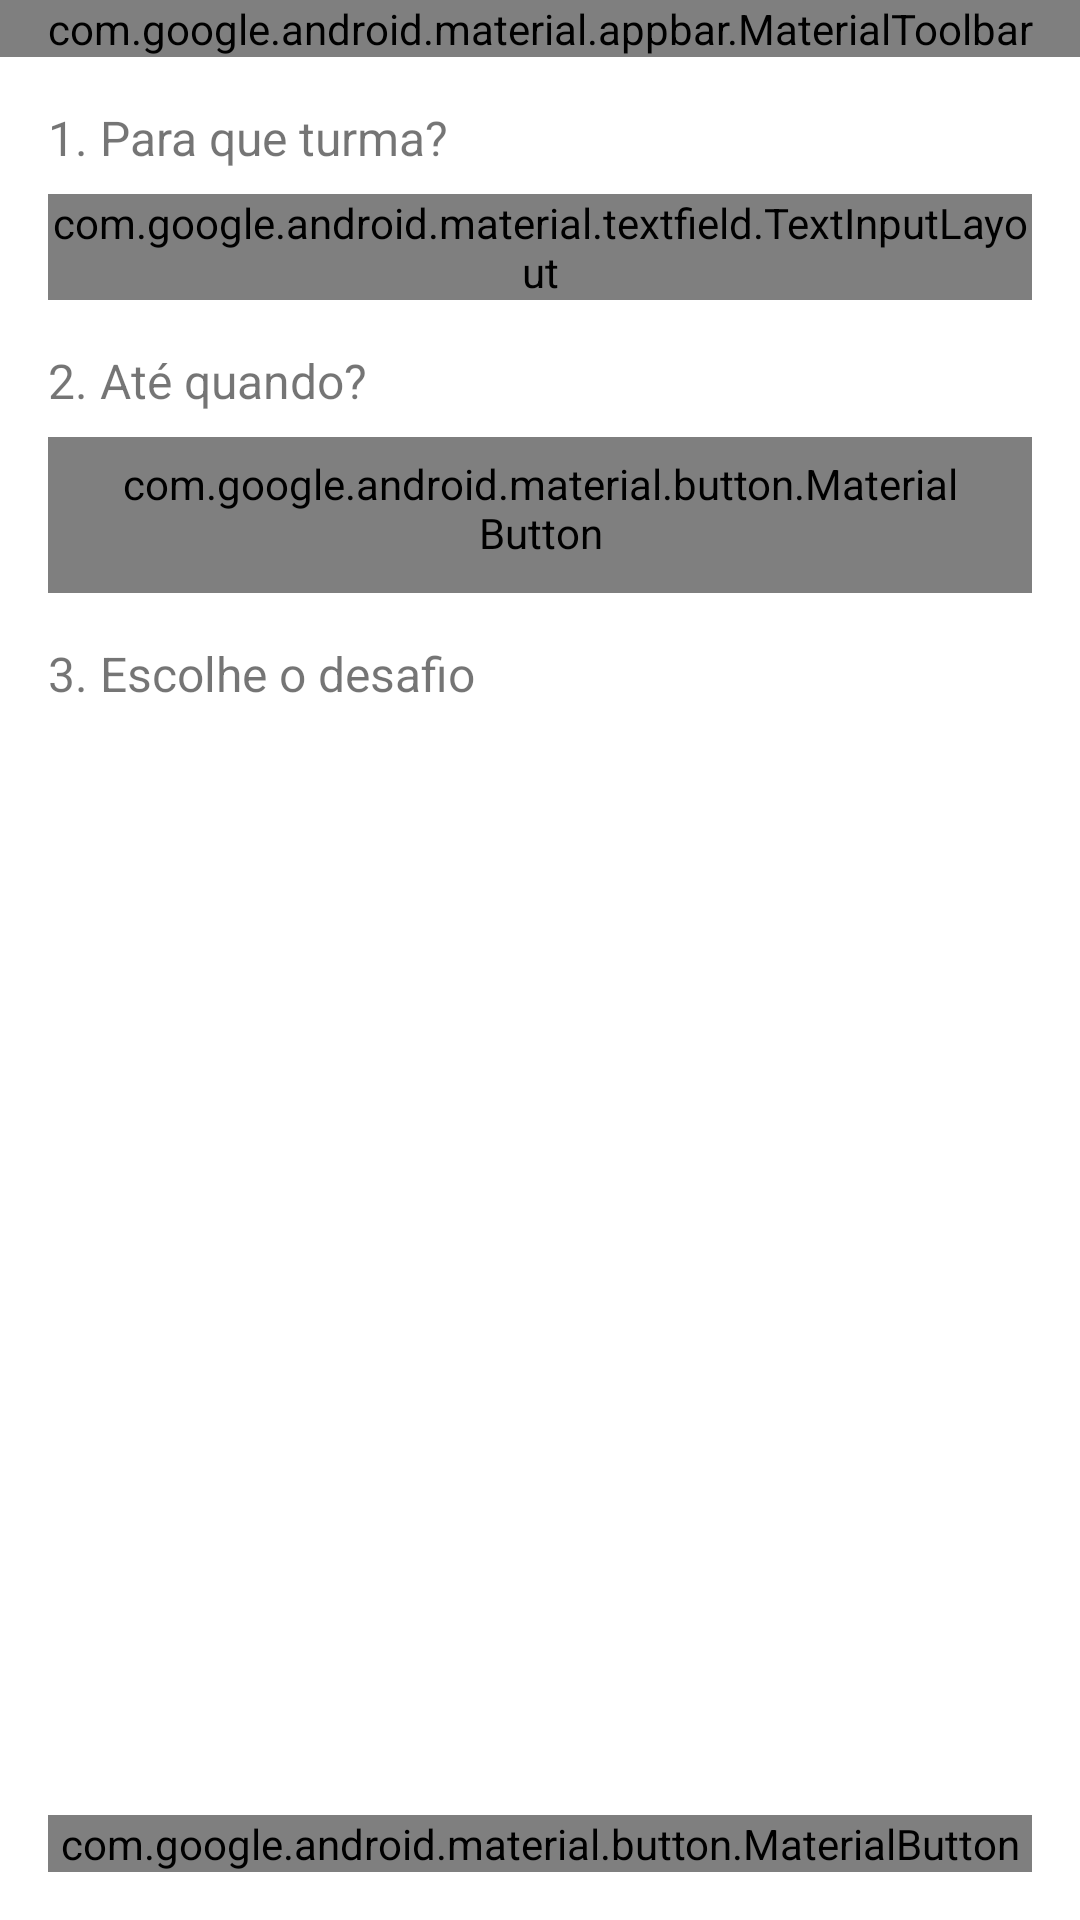

Write the Android layout XML for this screen, with the resource values it uses.
<!-- AndroidManifest.xml: application theme Theme.EscoTech -->
<!-- res/layout/activity_assign_challenge.xml -->
<?xml version="1.0" encoding="utf-8"?>
<LinearLayout xmlns:android="http://schemas.android.com/apk/res/android"
    xmlns:app="http://schemas.android.com/apk/res-auto"
    xmlns:tools="http://schemas.android.com/tools"
    android:id="@+id/main"
    android:layout_width="match_parent"
    android:layout_height="match_parent"
    android:background="@color/fundo"
    android:orientation="vertical"
    tools:context=".AssignChallengeActivity">

    <com.google.android.material.appbar.MaterialToolbar
        android:id="@+id/toolbar"
        style="@style/EscoTech.Toolbar"
        android:layout_width="match_parent"
        android:layout_height="wrap_content"
        android:minHeight="?attr/actionBarSize"
        app:navigationIcon="?attr/homeAsUpIndicator"
        app:title="@string/atribuir_desafio" />

    
    <LinearLayout
        android:layout_width="match_parent"
        android:layout_height="wrap_content"
        android:orientation="vertical"
        android:paddingHorizontal="16dp"
        android:paddingTop="16dp">

        <TextView
            style="@style/EscoTech.TituloSeccao"
            android:layout_width="wrap_content"
            android:layout_height="wrap_content"
            android:text="@string/passo_turma"
            android:textSize="16sp" />

        <com.google.android.material.textfield.TextInputLayout
            android:id="@+id/campoTurma"
            style="@style/EscoTech.Campo"
            android:layout_width="match_parent"
            android:layout_height="wrap_content"
            android:layout_marginTop="8dp"
            android:hint="@string/turma">

            <com.google.android.material.textfield.TextInputEditText
                android:id="@+id/etTurma"
                android:layout_width="match_parent"
                android:layout_height="wrap_content"
                android:inputType="textCapCharacters" />
        </com.google.android.material.textfield.TextInputLayout>

        <TextView
            style="@style/EscoTech.TituloSeccao"
            android:layout_width="wrap_content"
            android:layout_height="wrap_content"
            android:layout_marginTop="16dp"
            android:text="@string/passo_prazo"
            android:textSize="16sp" />

        <com.google.android.material.button.MaterialButton
            android:id="@+id/btnPrazo"
            style="@style/Widget.Material3.Button.OutlinedButton"
            android:layout_width="match_parent"
            android:layout_height="wrap_content"
            android:layout_marginTop="8dp"
            android:minHeight="52dp"
            android:text="@string/escolher_prazo"
            app:icon="@android:drawable/ic_menu_my_calendar"
            app:iconGravity="textStart" />

        <TextView
            style="@style/EscoTech.TituloSeccao"
            android:layout_width="wrap_content"
            android:layout_height="wrap_content"
            android:layout_marginTop="16dp"
            android:layout_marginBottom="8dp"
            android:text="@string/passo_desafio"
            android:textSize="16sp" />
    </LinearLayout>

    
    <FrameLayout
        android:layout_width="match_parent"
        android:layout_height="0dp"
        android:layout_weight="1">

        <androidx.recyclerview.widget.RecyclerView
            android:id="@+id/rvDesafios"
            android:layout_width="match_parent"
            android:layout_height="match_parent"
            android:clipToPadding="false"
            android:paddingHorizontal="16dp"
            tools:listitem="@layout/item_challenge" />

        <TextView
            android:id="@+id/tvVazio"
            android:layout_width="match_parent"
            android:layout_height="wrap_content"
            android:layout_marginTop="16dp"
            android:gravity="center"
            android:paddingHorizontal="32dp"
            android:text="@string/sem_desafios_atribuir"
            android:textColor="@color/texto_secundario"
            android:visibility="gone" />
    </FrameLayout>

    <com.google.android.material.button.MaterialButton
        android:id="@+id/btnAtribuir"
        style="@style/EscoTech.BotaoDestaque"
        android:layout_width="match_parent"
        android:layout_height="wrap_content"
        android:layout_margin="16dp"
        android:text="@string/atribuir" />
</LinearLayout>
<!-- res/layout/item_challenge.xml (included above) -->
<?xml version="1.0" encoding="utf-8"?>
<com.google.android.material.card.MaterialCardView xmlns:android="http://schemas.android.com/apk/res/android"
    xmlns:tools="http://schemas.android.com/tools"
    style="@style/EscoTech.Cartao"
    android:layout_width="match_parent"
    android:layout_height="wrap_content"
    android:layout_marginBottom="12dp">

    <LinearLayout
        android:layout_width="match_parent"
        android:layout_height="wrap_content"
        android:orientation="vertical"
        android:padding="16dp">

        <LinearLayout
            android:layout_width="match_parent"
            android:layout_height="wrap_content"
            android:gravity="center_vertical"
            android:orientation="horizontal">

            <TextView
                android:id="@+id/tvTitulo"
                android:layout_width="0dp"
                android:layout_height="wrap_content"
                android:layout_weight="1"
                android:textColor="@color/texto"
                android:textSize="17sp"
                android:textStyle="bold"
                tools:text="Ciclo for" />

            <TextView
                android:id="@+id/tvXp"
                android:layout_width="wrap_content"
                android:layout_height="wrap_content"
                android:layout_marginStart="8dp"
                android:background="@drawable/bg_etiqueta"
                android:paddingHorizontal="10dp"
                android:paddingVertical="4dp"
                android:textColor="@color/destaque"
                android:textSize="13sp"
                android:textStyle="bold"
                tools:text="+50 XP" />
        </LinearLayout>

        <TextView
            android:id="@+id/tvDescricao"
            android:layout_width="match_parent"
            android:layout_height="wrap_content"
            android:layout_marginTop="4dp"
            android:textColor="@color/texto_secundario"
            android:textSize="14sp"
            tools:text="Contar quantas vezes um ciclo é executado." />

        <LinearLayout
            android:layout_width="match_parent"
            android:layout_height="wrap_content"
            android:layout_marginTop="10dp"
            android:orientation="horizontal">

            <TextView
                android:id="@+id/tvDificuldade"
                android:layout_width="wrap_content"
                android:layout_height="wrap_content"
                android:background="@drawable/bg_etiqueta"
                android:paddingHorizontal="10dp"
                android:paddingVertical="4dp"
                android:textColor="@color/secundaria"
                android:textSize="12sp"
                android:textStyle="bold"
                tools:text="Iniciante" />

            <TextView
                android:id="@+id/tvEstado"
                android:layout_width="wrap_content"
                android:layout_height="wrap_content"
                android:layout_marginStart="8dp"
                android:background="@drawable/bg_etiqueta"
                android:paddingHorizontal="10dp"
                android:paddingVertical="4dp"
                android:textSize="12sp"
                android:textStyle="bold"
                tools:text="Prazo: 24/10/2026"
                tools:textColor="@color/primaria" />
        </LinearLayout>
    </LinearLayout>
</com.google.android.material.card.MaterialCardView>
<!-- resources referenced by this layout -->
<resources>
  <color name="destaque">#F5A623</color>
  <color name="fundo">#FFFFFF</color>
  <color name="primaria">#1B2A4A</color>
  <color name="secundaria">#4AACDB</color>
  <color name="texto">#1B2A4A</color>
  <color name="texto_secundario">#5C6B85</color>
  <!-- drawable bg_etiqueta (drawable) -->
  <?xml version="1.0" encoding="utf-8"?>
  <shape xmlns:android="http://schemas.android.com/apk/res/android"
      android:shape="rectangle">
      <solid android:color="@color/white" />
      <corners android:radius="20dp" />
  </shape>
  <string name="atribuir">Atribuir</string>
  <string name="atribuir_desafio">Atribuir desafio</string>
  <string name="escolher_prazo">Escolher prazo</string>
  <string name="passo_desafio">3. Escolhe o desafio</string>
  <string name="passo_prazo">2. Até quando?</string>
  <string name="passo_turma">1. Para que turma?</string>
  <string name="sem_desafios_atribuir">Ainda não há desafios. Cria um primeiro.</string>
  <string name="turma">Turma (ex.: 12A)</string>
  <style name="Theme.EscoTech" parent="android:Theme.Material.Light.NoActionBar" />
  <color name="white">#FFFFFFFF</color>
</resources>
